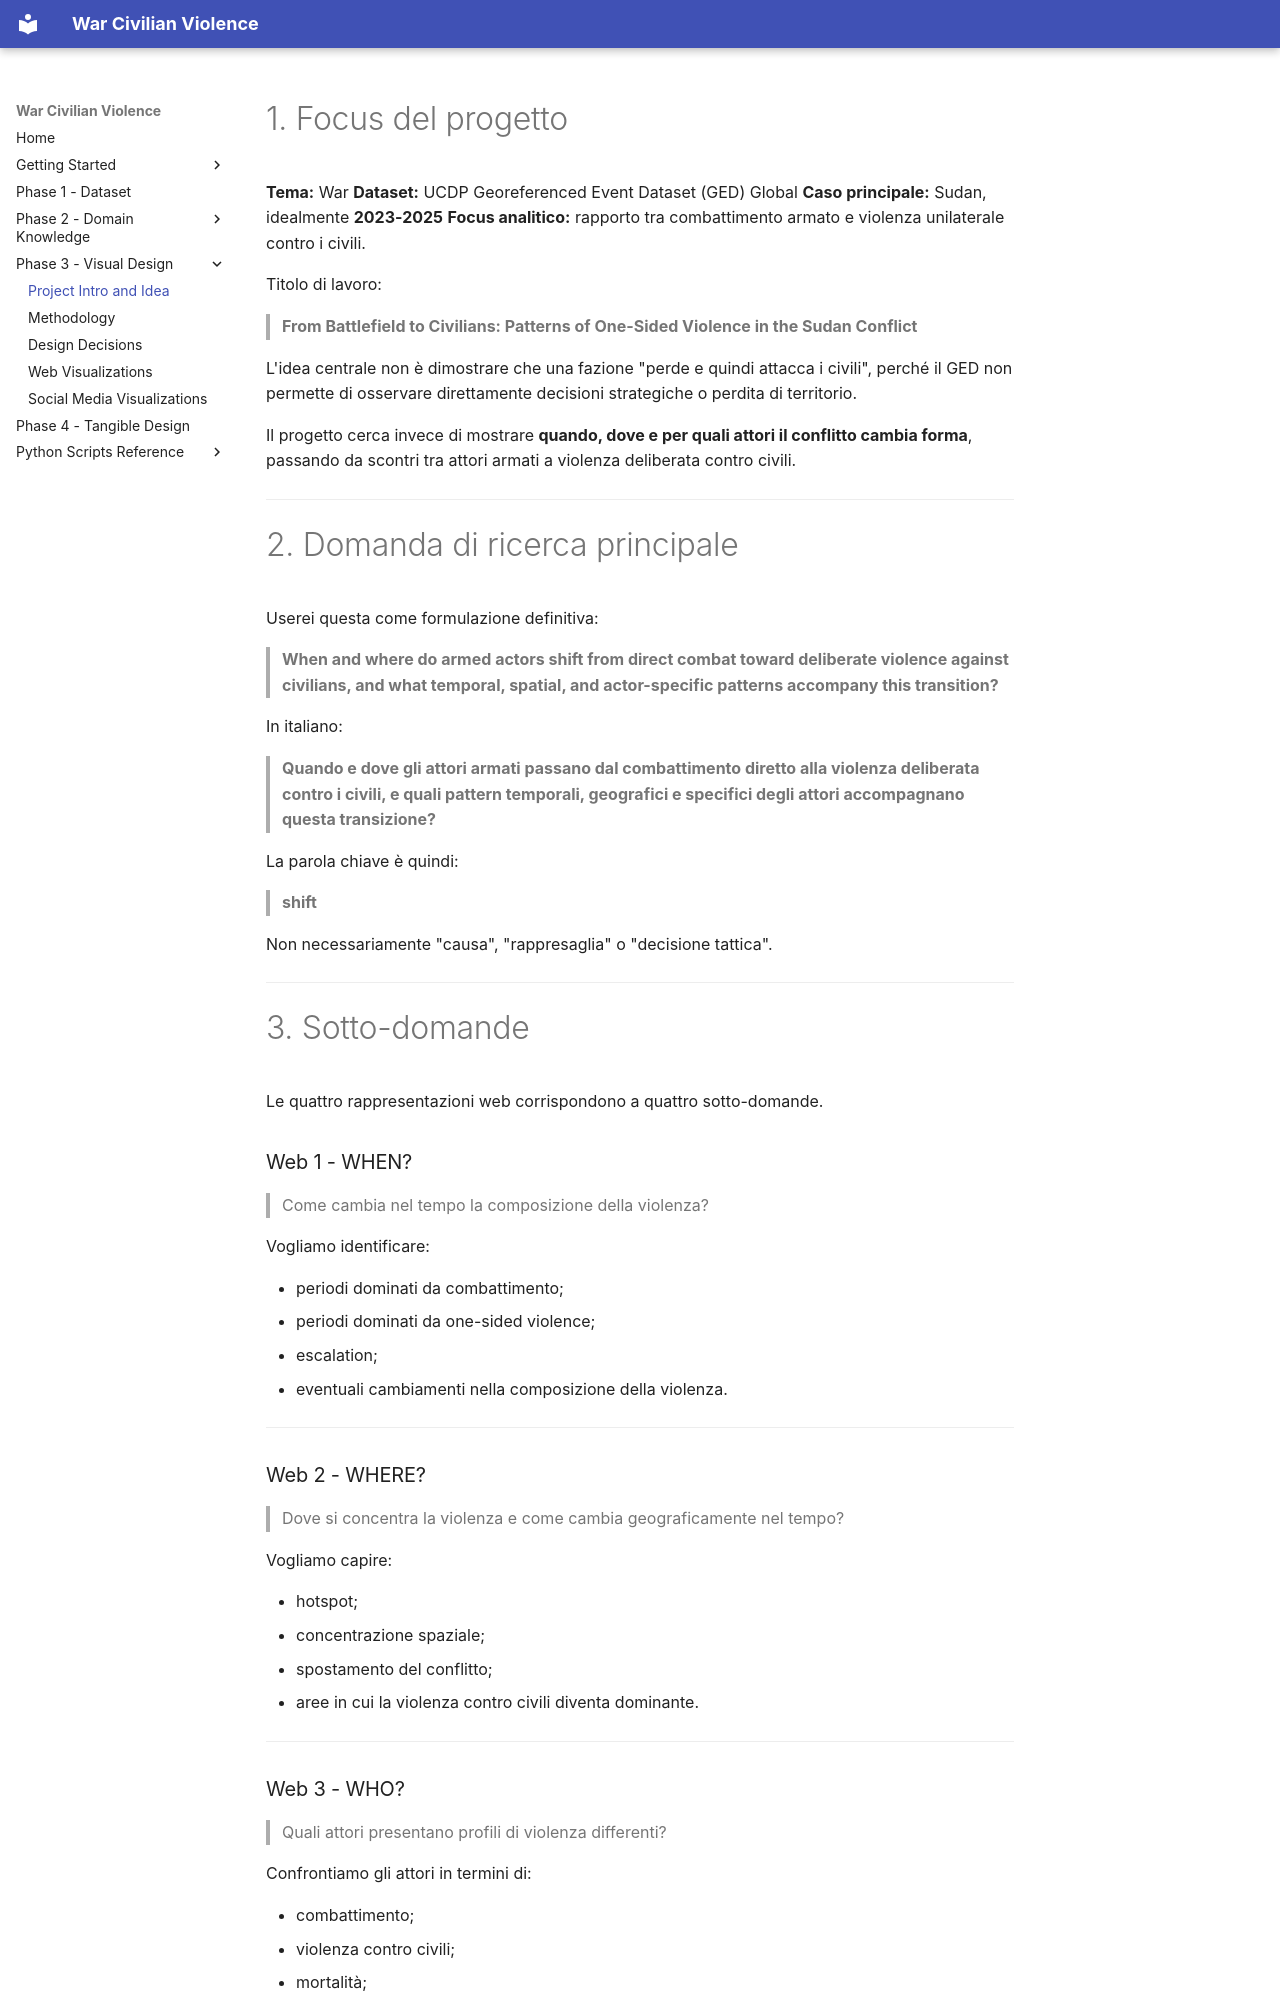

repository: PayThePizzo/war-civilian-violence · page: phase_3/idea/index.html · generator: mkdocs

# 1. Focus del progetto

**Tema:** War
**Dataset:** UCDP Georeferenced Event Dataset (GED) Global
**Caso principale:** Sudan, idealmente **2023-2025**
**Focus analitico:** rapporto tra combattimento armato e violenza unilaterale contro i civili.

Titolo di lavoro:

> **From Battlefield to Civilians: Patterns of One-Sided Violence in the Sudan Conflict**

L'idea centrale non è dimostrare che una fazione "perde e quindi attacca i civili", perché il GED non permette di osservare direttamente decisioni strategiche o perdita di territorio.

Il progetto cerca invece di mostrare **quando, dove e per quali attori il conflitto cambia forma**, passando da scontri tra attori armati a violenza deliberata contro civili.

---

# 2. Domanda di ricerca principale

Userei questa come formulazione definitiva:

> **When and where do armed actors shift from direct combat toward deliberate violence against civilians, and what temporal, spatial, and actor-specific patterns accompany this transition?**

In italiano:

> **Quando e dove gli attori armati passano dal combattimento diretto alla violenza deliberata contro i civili, e quali pattern temporali, geografici e specifici degli attori accompagnano questa transizione?**

La parola chiave è quindi:

> **shift**

Non necessariamente "causa", "rappresaglia" o "decisione tattica".

---

# 3. Sotto-domande

Le quattro rappresentazioni web corrispondono a quattro sotto-domande.
